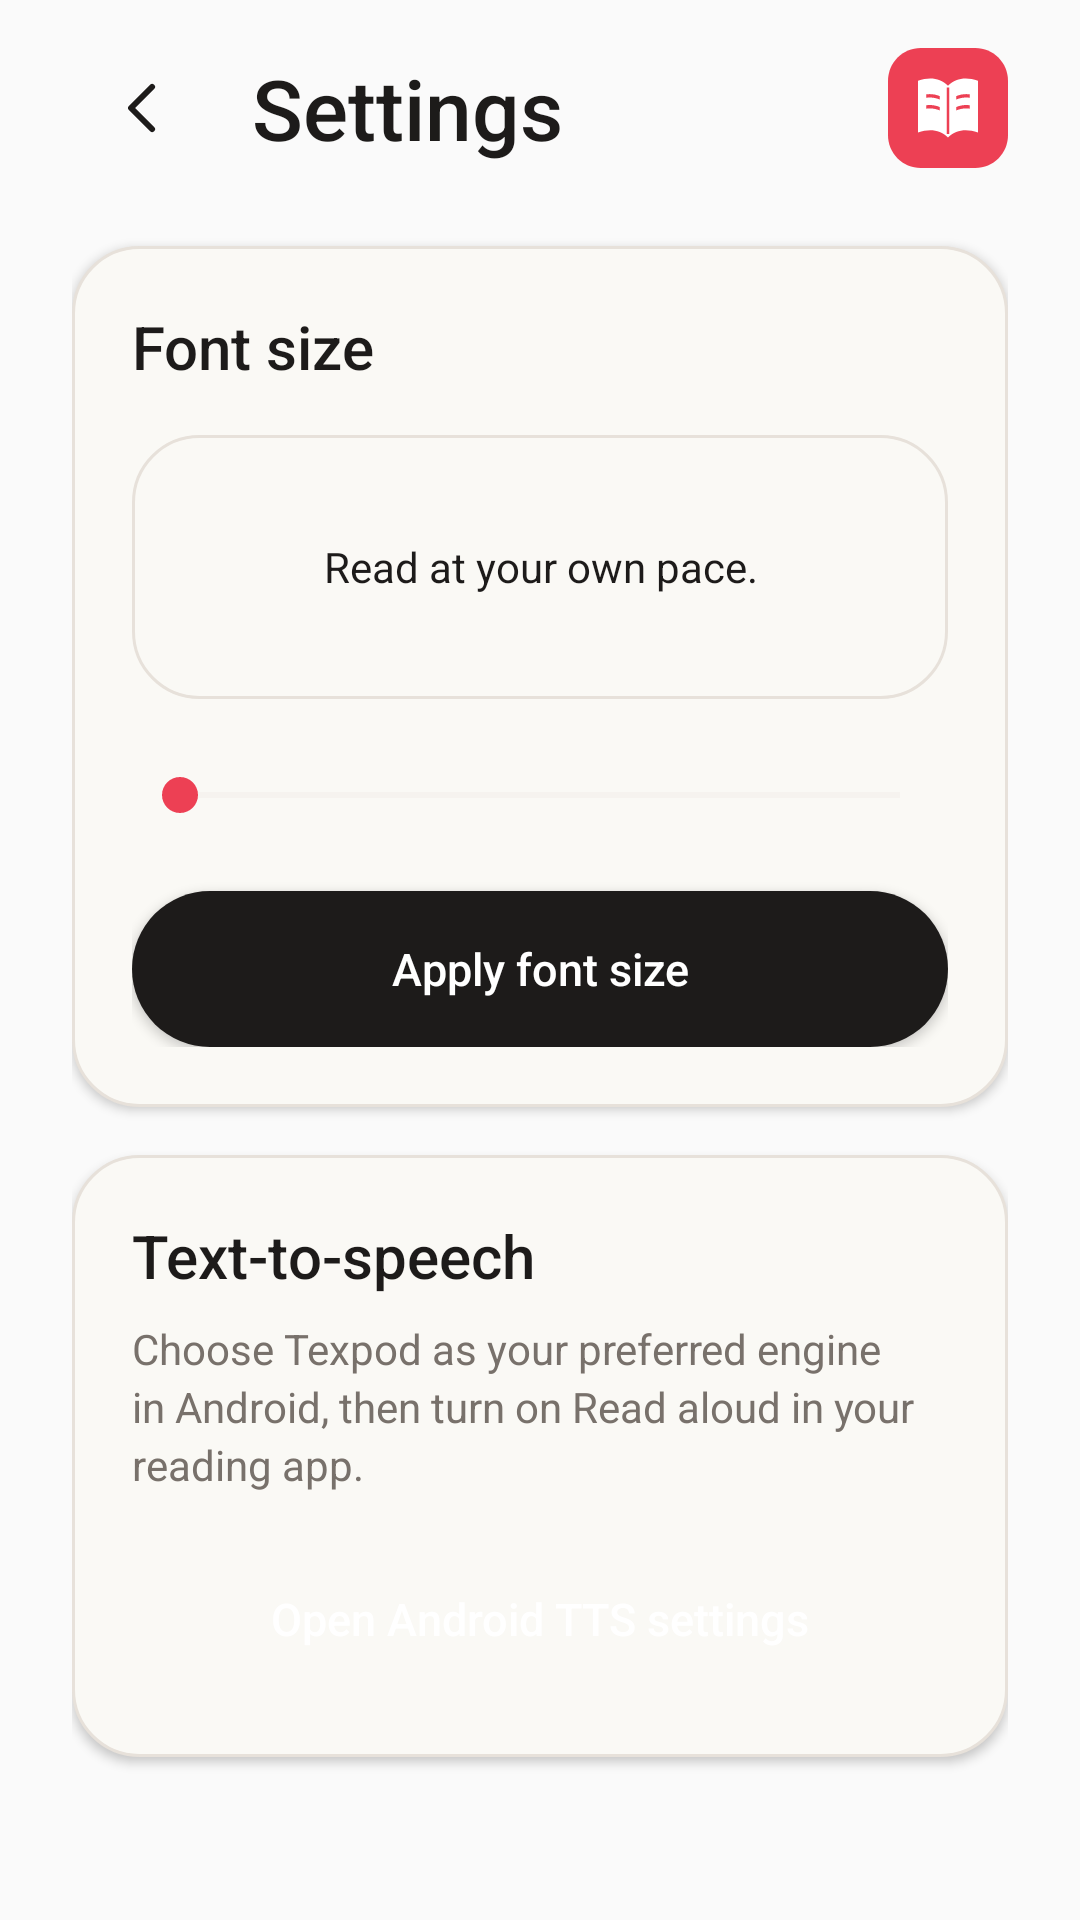

Layout XML and referenced resources for this Android screen:
<!-- AndroidManifest.xml: application theme Theme.Texpod -->
<!-- res/layout/activity_settings.xml -->
<?xml version="1.0" encoding="utf-8"?>
<ScrollView xmlns:android="http://schemas.android.com/apk/res/android"
    xmlns:tools="http://schemas.android.com/tools"
    android:id="@+id/settings_scroll"
    android:layout_width="match_parent"
    android:layout_height="match_parent"
    android:fillViewport="true"
    android:overScrollMode="ifContentScrolls">

    <LinearLayout
        android:layout_width="match_parent"
        android:layout_height="wrap_content"
        android:orientation="vertical"
        android:paddingStart="24dp"
        android:paddingTop="12dp"
        android:paddingEnd="24dp"
        android:paddingBottom="28dp">

        <LinearLayout
            android:layout_width="match_parent"
            android:layout_height="wrap_content"
            android:gravity="center_vertical"
            android:orientation="horizontal">

            <ImageButton
                android:id="@+id/settings_back"
                android:layout_width="48dp"
                android:layout_height="48dp"
                android:background="?android:attr/selectableItemBackgroundBorderless"
                android:contentDescription="@string/settings_back"
                android:src="@drawable/ic_previous" />

            <TextView
                android:layout_width="0dp"
                android:layout_height="wrap_content"
                android:layout_marginStart="12dp"
                android:layout_weight="1"
                android:accessibilityHeading="true" tools:targetApi="28"
                android:fontFamily="sans-serif-medium"
                android:text="@string/reader_settings"
                android:textColor="@color/ink"
                android:textSize="28sp" />

            <ImageView
                android:layout_width="40dp"
                android:layout_height="40dp"
                android:layout_marginStart="12dp"
                android:importantForAccessibility="no"
                android:src="@drawable/ic_texpod" />
        </LinearLayout>

        <LinearLayout
            android:layout_width="match_parent"
            android:layout_height="wrap_content"
            android:layout_marginTop="22dp"
            android:background="@drawable/reader_card"
            android:elevation="2dp"
            android:orientation="vertical"
            android:padding="20dp">

            <LinearLayout
                android:layout_width="match_parent"
                android:layout_height="wrap_content"
                android:gravity="center_vertical"
                android:orientation="horizontal">

                <TextView
                    android:layout_width="0dp"
                    android:layout_height="wrap_content"
                    android:layout_weight="1"
                    android:accessibilityHeading="true" tools:targetApi="28"
                    android:fontFamily="sans-serif-medium"
                    android:text="@string/font_size"
                    android:textColor="@color/ink"
                    android:textSize="20sp" />

                <TextView
                    android:id="@+id/font_size_value"
                    android:layout_width="wrap_content"
                    android:layout_height="wrap_content"
                    android:layout_marginStart="8dp"
                    android:textColor="@color/secondary_ink"
                    android:textSize="14sp" />
            </LinearLayout>

            <TextView
                android:id="@+id/font_sample"
                android:layout_width="match_parent"
                android:layout_height="wrap_content"
                android:layout_marginTop="16dp"
                android:background="@drawable/reader_card"
                android:gravity="center"
                android:minHeight="88dp"
                android:padding="12dp"
                android:text="@string/font_size_sample"
                android:textColor="@color/ink" />

            <SeekBar
                android:id="@+id/font_size_slider"
                android:layout_width="match_parent"
                android:layout_height="48dp"
                android:layout_marginTop="8dp"
                android:contentDescription="@string/font_size"
                android:progressBackgroundTint="@color/outline"
                android:progressTint="@color/accent"
                android:thumbTint="@color/accent" />

            <Button
                android:id="@+id/apply_font_size"
                style="@style/Widget.Texpod.Button"
                android:layout_width="match_parent"
                android:layout_height="wrap_content"
                android:layout_marginTop="8dp"
                android:text="@string/font_size_apply" />
        </LinearLayout>

        <LinearLayout
            android:layout_width="match_parent"
            android:layout_height="wrap_content"
            android:layout_marginTop="16dp"
            android:background="@drawable/reader_card"
            android:elevation="2dp"
            android:orientation="vertical"
            android:padding="20dp">

            <TextView
                android:layout_width="match_parent"
                android:layout_height="wrap_content"
                android:accessibilityHeading="true" tools:targetApi="28"
                android:fontFamily="sans-serif-medium"
                android:text="@string/system_tts_settings"
                android:textColor="@color/ink"
                android:textSize="20sp" />

            <TextView
                android:layout_width="match_parent"
                android:layout_height="wrap_content"
                android:layout_marginTop="8dp"
                android:lineSpacingExtra="3dp"
                android:text="@string/system_tts_hint"
                android:textColor="@color/secondary_ink"
                android:textSize="14sp" />

            <Button
                android:id="@+id/open_tts_settings"
                style="@style/Widget.Texpod.Button"
                android:layout_width="match_parent"
                android:layout_height="wrap_content"
                android:layout_marginTop="16dp"
                android:background="@drawable/pill_accent"
                android:text="@string/open_system_tts_settings" />
        </LinearLayout>
    </LinearLayout>
</ScrollView>
<!-- resources referenced by this layout -->
<resources>
  <color name="accent">#ED4054</color>
  <color name="ink">#1D1B1A</color>
  <color name="outline">#E7E1DA</color>
  <color name="secondary_ink">#78716B</color>
  <!-- drawable ic_previous (drawable) -->
  <?xml version="1.0" encoding="utf-8"?>
  <vector xmlns:android="http://schemas.android.com/apk/res/android"
      android:width="26dp" android:height="26dp" android:viewportWidth="24" android:viewportHeight="24">
      <path android:fillColor="@android:color/transparent" android:strokeColor="#1D1B1A" android:strokeWidth="1.8" android:strokeLineCap="round" android:strokeLineJoin="round" android:pathData="M14.5,5.5L8,12l6.5,6.5" />
  </vector>
  <!-- drawable ic_texpod (drawable) -->
  <?xml version="1.0" encoding="utf-8"?>
  <vector xmlns:android="http://schemas.android.com/apk/res/android"
      android:width="44dp"
      android:height="44dp"
      android:viewportWidth="44"
      android:viewportHeight="44">
      <path android:fillColor="#ED4054" android:pathData="M12,0h20c6.63,0 12,5.37 12,12v20c0,6.63 -5.37,12 -12,12h-20c-6.63,0 -12,-5.37 -12,-12v-20c0,-6.63 5.37,-12 12,-12z" />
      <path android:fillColor="#FFFFFF" android:pathData="M11,12c4.5,-1.5 8.1,-0.9 11,1.8 2.9,-2.7 6.5,-3.3 11,-1.8v19c-4.5,-1.5 -8.1,-0.9 -11,1.8 -2.9,-2.7 -6.5,-3.3 -11,-1.8z" />
      <path android:fillColor="#ED4054" android:pathData="M21.5,14.5h1v17h-1zM14,17c1.8,-0.25 3.4,0 5,0.65v1.25c-1.6,-0.65 -3.2,-0.9 -5,-0.65zM25,17.65c1.6,-0.65 3.2,-0.9 5,-0.65v1.25c-1.8,-0.25 -3.4,0 -5,0.65zM14,21c1.8,-0.25 3.4,0 5,0.65v1.25c-1.6,-0.65 -3.2,-0.9 -5,-0.65zM25,21.65c1.6,-0.65 3.2,-0.9 5,-0.65v1.25c-1.8,-0.25 -3.4,0 -5,0.65z" />
  </vector>
  <!-- drawable reader_card (drawable) -->
  <?xml version="1.0" encoding="utf-8"?>
  <shape xmlns:android="http://schemas.android.com/apk/res/android" android:shape="rectangle">
      <solid android:color="@color/paper" />
      <stroke android:width="1dp" android:color="@color/outline" />
      <corners android:radius="22dp" />
  </shape>
  <string name="font_size">Font size</string>
  <string name="font_size_apply">Apply font size</string>
  <string name="font_size_sample">Read at your own pace.</string>
  <string name="open_system_tts_settings">Open Android TTS settings</string>
  <string name="reader_settings">Settings</string>
  <string name="settings_back">Back</string>
  <string name="system_tts_hint">Choose Texpod as your preferred engine in Android, then turn on Read aloud in your reading app.</string>
  <string name="system_tts_settings">Text-to-speech</string>
  <style name="Widget.Texpod.Button" parent="android:style/Widget.Material.Button">
          <item name="android:background">@drawable/pill_primary</item>
          <item name="android:textColor">@color/white</item>
          <item name="android:textAllCaps">false</item>
          <item name="android:textSize">15sp</item>
          <item name="android:fontFamily">sans-serif-medium</item>
          <item name="android:insetTop">0dp</item>
          <item name="android:insetBottom">0dp</item>
          <item name="android:minHeight">52dp</item>
      </style>
  <style name="Theme.Texpod" parent="android:style/Theme.Material.Light.NoActionBar">
          <item name="android:fontFamily">sans</item>
          <item name="android:windowBackground">@color/canvas</item>
          <item name="android:windowLightStatusBar">true</item>
          <item name="android:statusBarColor">@color/canvas</item>
          <item name="android:navigationBarColor">@color/ink</item>
          <item name="android:colorAccent">@color/accent</item>
          <item name="android:windowActionModeOverlay">true</item>
      </style>
  <color name="paper">#FAF9F5</color>
  <!-- drawable pill_primary (drawable) -->
  <?xml version="1.0" encoding="utf-8"?>
  <shape xmlns:android="http://schemas.android.com/apk/res/android" android:shape="rectangle">
      <solid android:color="@color/ink" />
      <corners android:radius="27dp" />
  </shape>
  <color name="white">#FFFFFF</color>
  <color name="canvas">#F8F7F4</color>
</resources>
